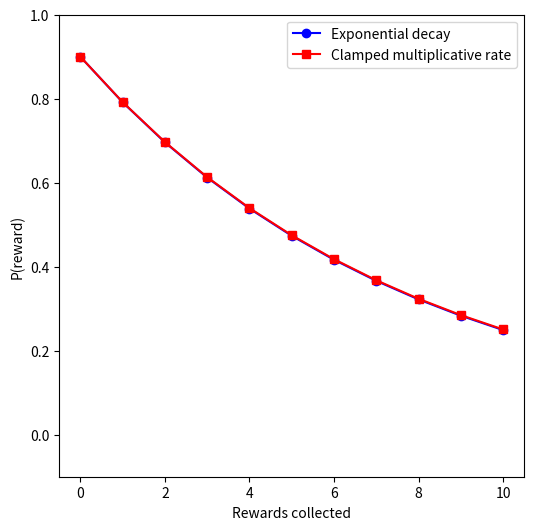

Reproduce this figure in Python. (Note: this script raises an exception after producing the figure.)


import numpy as np
import matplotlib.pyplot as plt

fig, ax = plt.subplots(figsize=(6,6))

# Parameters for multiplicative clamped rate
r = 0.88            # constant multiplier (decay factor < 1)
steps = 11          # number of "rewards"
y0 = 0.9            # starting value
y_min, y_max = 0.0, 1.0  # clamps

# Generate clamped multiplicative curve
y_clamped = [y0]
for _ in range(1, steps):
    next_val = y_clamped[-1] * r
    next_val = min(y_max, max(y_min, next_val))
    y_clamped.append(next_val)

x = np.arange(steps)

# Plot your exponential for comparison
a = 0.9
c = 0.1284
d = 0
y_exp = a * np.exp(-c * x) + d

ax.plot(x, y_exp, color="blue", marker="o", label="Exponential decay")
ax.plot(x, y_clamped, color="red", marker="s", label="Clamped multiplicative rate")

ax.set_xlabel('Rewards collected')
ax.set_ylabel('P(reward)')
ax.set_ylim(-0.1,1)
ax.set_xlim(-0.5,10.5)
ax.legend()
plt.show()


fig, ax = plt.subplots(1, 1, figsize=(6,6))
marker = 'o'
ax1 = ax

x = np.linspace(0, 9, 10)  # Generate 100 points between 0 and 5
a = 0.6
b = math.e  # Amplitude
c = 0.1284
d = 0

# Generate x values
y = a * pow(b, -c * x) + d

ax1.plot(x, y, color=color2, marker=marker)
# ax1.text(0.15, 0.15, f'a = {a}', color=color2)

a = 0.9
y = a * pow(b, -c * x) + d
ax1.plot(x, y, color=color1, marker=marker)
# ax1.text(2, 0.75, f'a = {a}', color=color1)

a = 0.0
y = a * pow(b, -c * x) + d
ax1.plot(x, y, color=color3, marker=marker)
# ax1.text(3, 0.05, f'a = {a}', color=color3)

ax1.set_xlabel('Rewards collected')
ax1.set_ylabel('P(reward)')
# plt.hlines(0.6, 10, 0.6, color='k', linestyle='--')
ax1.set_ylim(-0.1,1)
ax1.set_xlim(-0.5,10.5)

sns.despine()
plt.tight_layout()
plot  = all_epochs.groupby(['patch_label', 'cumulative_rewards'])['reward_probability'].first().reset_index()
sns.lineplot(data=plot, x='cumulative_rewards', y='reward_probability', hue='patch_label', ax=ax1, marker='X', palette=color_dict_label)
fig.savefig(foraging_figures+'\schematic task.svg', dpi=300)